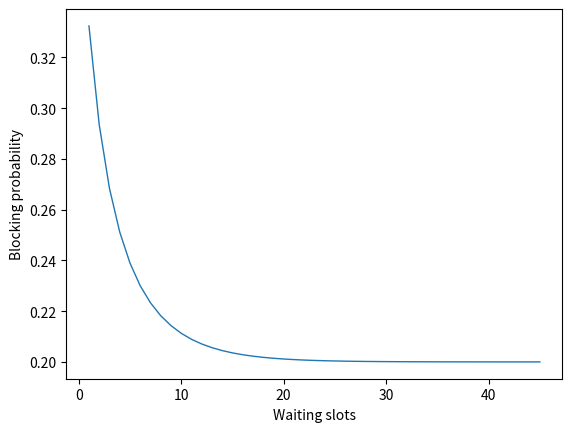

Python code for this plot:
import math
import matplotlib.pyplot as plt

# k is state number
# n is waiting slots
# r is ρ = λ/μ = 15/3

r = 5


def calculate_expression(k):
    # when k <= 4
    if k <= 4:
        p0 = sum([(1 / math.factorial(i)) * r ** i for i in range(0, k + 1)]) ** -1
        pk = p0 * (1 / math.factorial(k)) * r ** k
        all_p = [(1 / math.factorial(i))*p0 * r ** i for i in range(0, k + 1)]
        return p0, pk, all_p
    # when k > 4
    if k > 4:

        sum_basic = sum([(1 / math.factorial(i)) * r ** i for i in range(0, 4 + 1)])
        p0 = (sum([(1 / (24 * 4 ** (i - 4)) * r ** i) for i in range(5, k + 1)]) + sum_basic) ** -1
        pk = p0 * (1 / (24 * 4 ** (k - 4))) * r ** k

        all_p = [(1 / math.factorial(i)) * p0 * r ** i for i in range(0, 4 + 1)]
        for i in range(5, k + 1):
            all_p.append(p0 * (1 / (24 * 4 ** (i - 4))) * r ** i)
        return p0, pk, all_p


print("-----------------(d i)---------------")
print("waiting slots: 2, p0:",calculate_expression(6)[0], ", pk:",calculate_expression(6)[1])

print("\n\n-----------------(d ii)---------------")
# print(calculate_expression(6)[2])
N = sum([i * calculate_expression(6)[2][i] for i in range(0, 7)])
X = (1 - calculate_expression(6)[1]) * 15
R = N / X * (60*60)
S = (60*60)/3
print("Response time:", R, "\nWaiting time:", R - S)

print("\n\n-----------------(e)---------------")
W =[5, 10, 15, 20]
for i in W:
    print("waiting slots:",i + 2, ", p0:",calculate_expression(i + 6)[0], ", pk:",calculate_expression(i+6)[1])

print("\n\n-----------------(f)---------------")
# draw the plot chart
L = [i for i in range(1, 50)]

L_draw_x = []
L_draw_y = []
for i in L:
    if i > 4:
        print("waiting slots:", i - 4, ", p0:", calculate_expression(i + 6)[0], ", pk:", calculate_expression(i + 6)[1])
        L_draw_x.append(i - 4)
        L_draw_y.append(calculate_expression(i)[1])
plt.plot(L_draw_x, L_draw_y, "", linewidth=1)
plt.xlabel("Waiting slots")
plt.ylabel("Blocking probability")
plt.show()